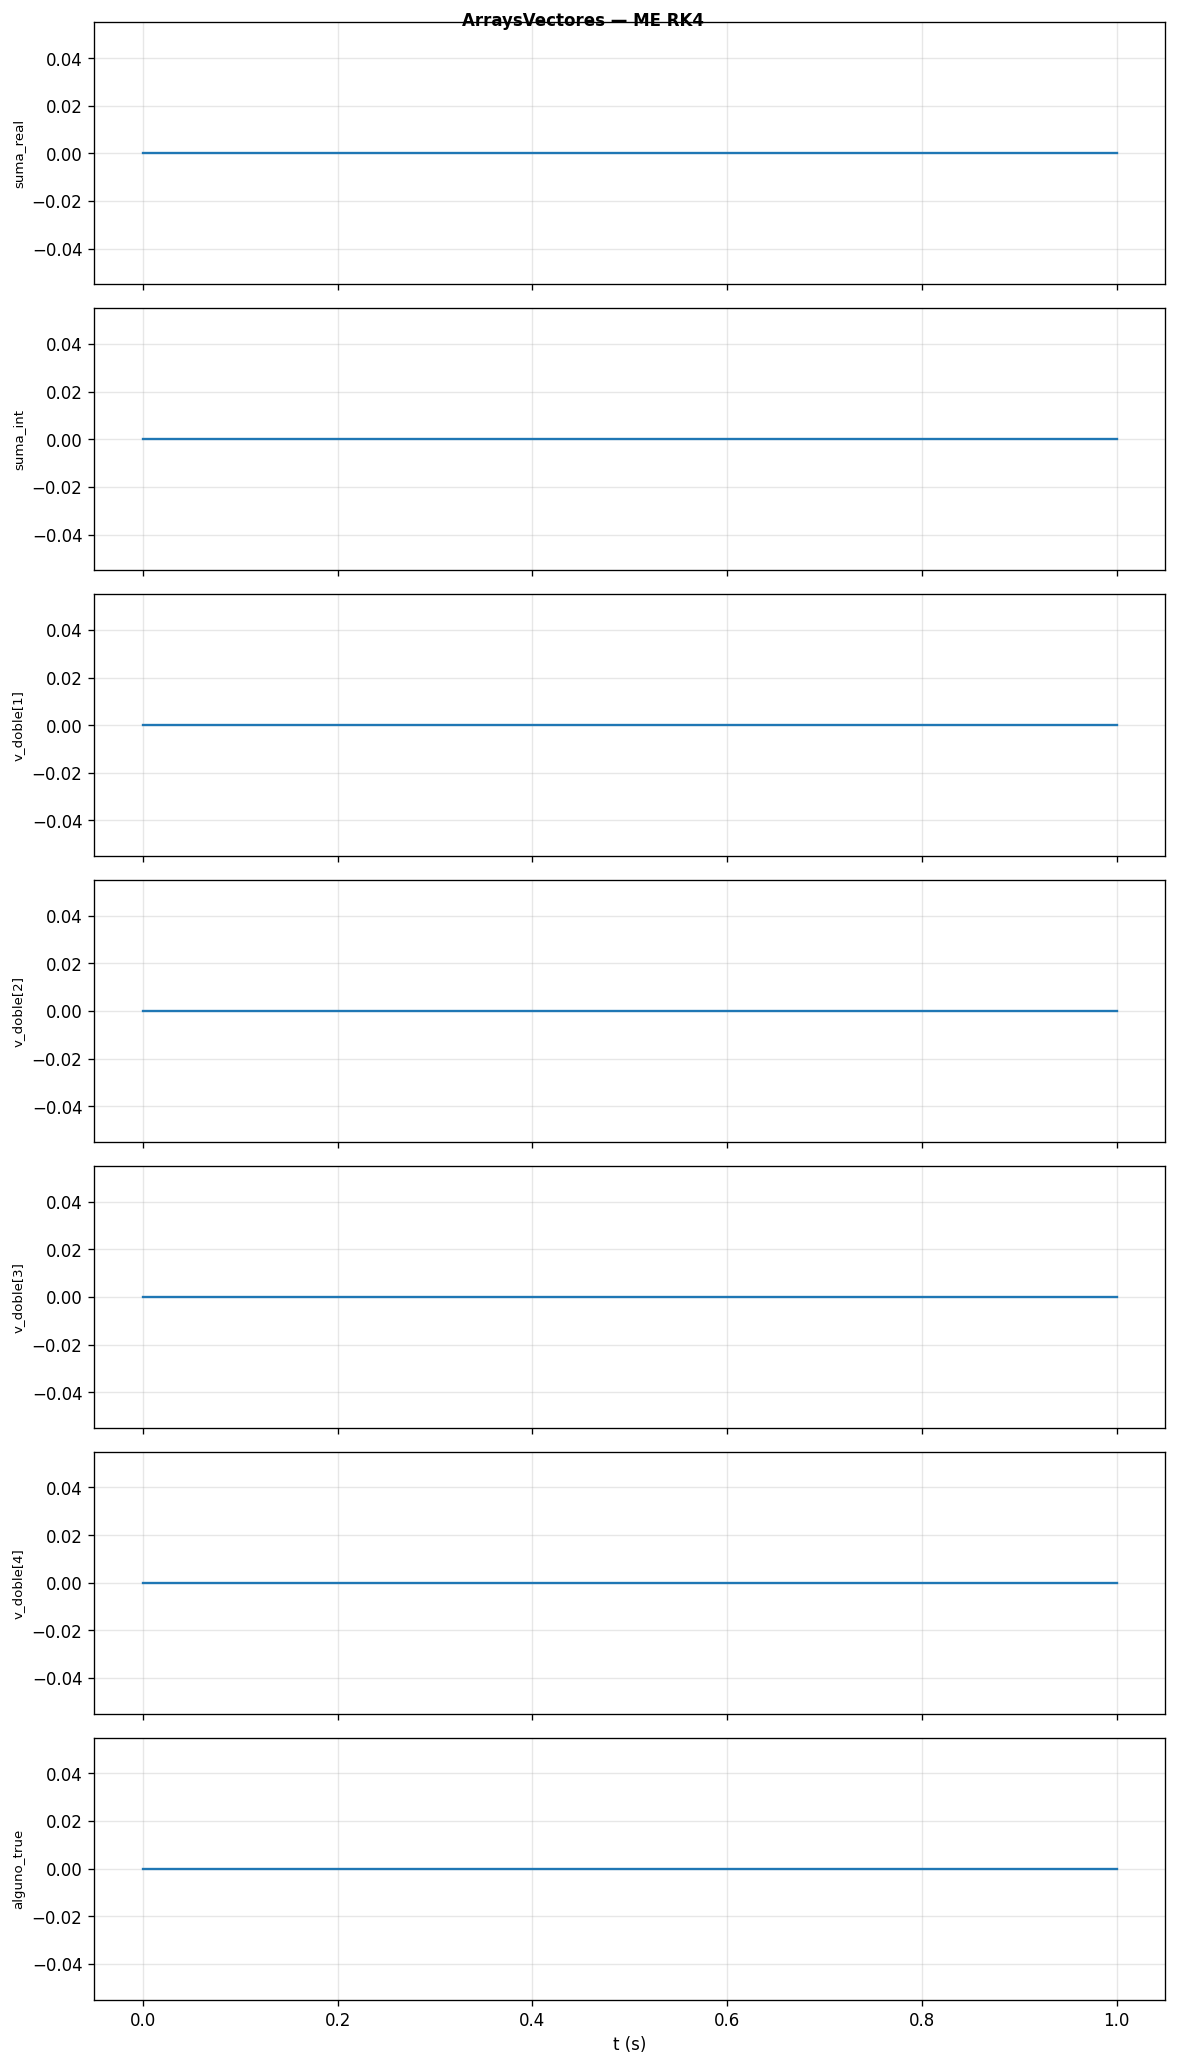

Source data for this figure (header and first rows):
t, suma_real, suma_int, v_doble[1], v_doble[2], v_doble[3], v_doble[4], alguno_true
0, 0, 0, 0, 0, 0, 0, 0
0.5, 0, 0, 0, 0, 0, 0, 0
1, 0, 0, 0, 0, 0, 0, 0
